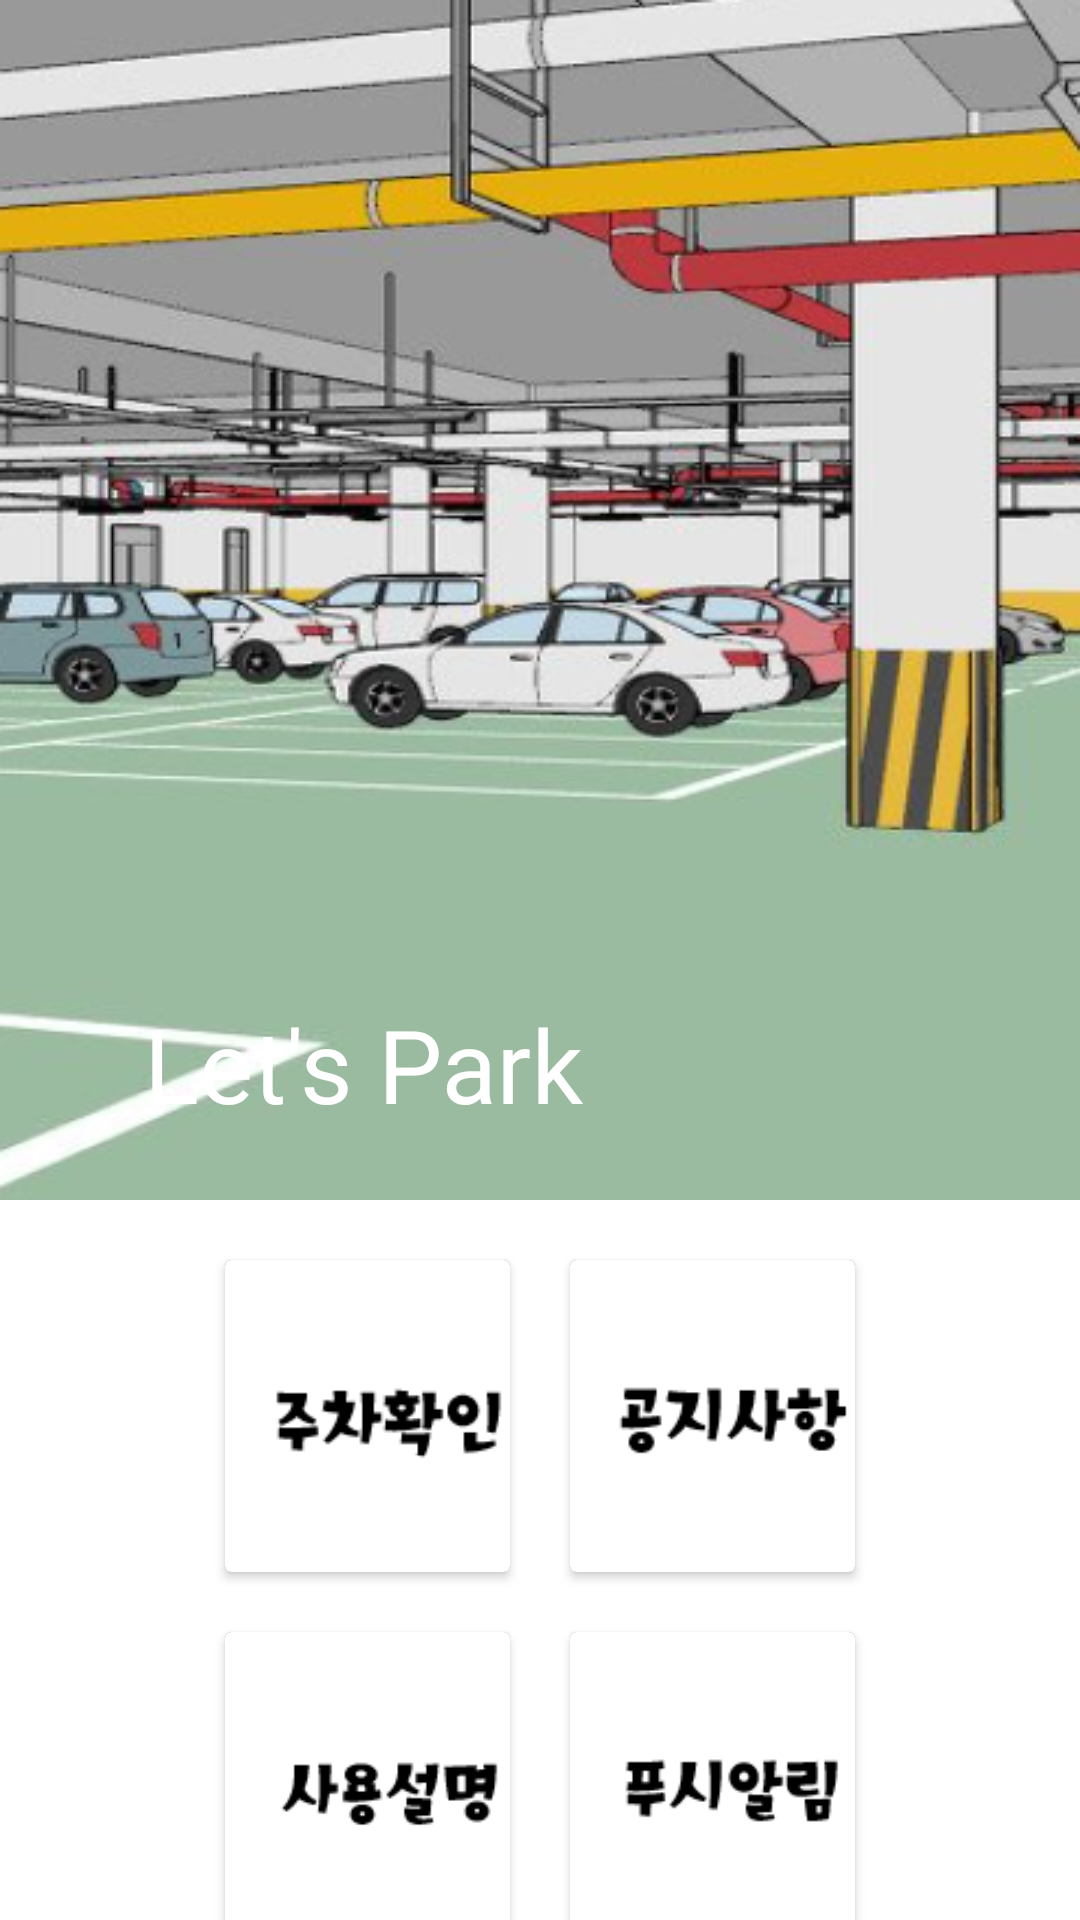

Produce the Android XML layout that renders to this screen, including the resource entries it uses.
<!-- AndroidManifest.xml: application theme AppTheme -->
<!-- res/layout/activity_main.xml -->
<?xml version="1.0" encoding="utf-8"?>
<android.support.design.widget.CoordinatorLayout
    xmlns:android="http://schemas.android.com/apk/res/android"
    xmlns:app="http://schemas.android.com/apk/res-auto"
    xmlns:tools="http://schemas.android.com/tools"
    android:layout_width="match_parent"
    android:layout_height="match_parent"
    tools:context=".MainActivity"
    android:background="#ffffff">

    <android.support.design.widget.AppBarLayout
        android:id="@+id/appbar"
        android:layout_width="match_parent"
        android:layout_height="400dp">

        <android.support.design.widget.CollapsingToolbarLayout
            android:id="@+id/colappsingtoolbar"
            android:layout_width="match_parent"
            android:layout_height="match_parent"
            android:background="@drawable/background_name"
            app:contentScrim="?attr/colorPrimary"
            app:expandedTitleMarginEnd="64dp"
            app:expandedTitleMarginStart="48dp"
            app:layout_scrollFlags="exitUntilCollapsed|scroll"
            app:title="Let's Park">


            <android.support.v7.widget.Toolbar
                android:id="@+id/toolbarid"
                android:layout_width="match_parent"
                android:layout_height="?attr/actionBarSize"
                app:layout_collapseMode="pin"
                app:popupTheme="@style/ThemeOverlay.AppCompat.Light" />
        </android.support.design.widget.CollapsingToolbarLayout>


    </android.support.design.widget.AppBarLayout>

    <android.support.v4.widget.NestedScrollView
        android:layout_width="match_parent"
        android:layout_height="match_parent"
        app:layout_behavior="@string/appbar_scrolling_view_behavior">


        <LinearLayout
            android:id="@+id/ll"
            android:layout_width="match_parent"
            android:layout_height="match_parent"
            android:background="#ffffff"
            android:orientation="vertical"
            android:padding="10dp">


            <LinearLayout
                android:layout_width="match_parent"
                android:layout_height="wrap_content"
                android:clipToPadding="false"
                android:gravity="center"
                android:orientation="horizontal">

                <android.support.v7.widget.CardView
                    android:id="@+id/Parking_Check"
                    android:layout_width="95dp"
                    android:layout_height="104dp"
                    android:layout_margin="10dp"
                    android:clickable="true">

                    <LinearLayout
                        android:layout_width="110dp"
                        android:layout_height="110dp"
                        android:background="#ffffff"
                        android:gravity="center"
                        android:orientation="vertical">

                        <ImageView
                            android:layout_width="match_parent"
                            android:layout_height="131dp"
                            android:padding="15dp"
                            android:src="@drawable/parking" />


                    </LinearLayout>
                </android.support.v7.widget.CardView>

                <android.support.v7.widget.CardView
                    android:id="@+id/Notice"
                    android:layout_width="95dp"
                    android:layout_height="104dp"
                    android:layout_margin="10dp"
                    android:clickable="true">

                    <LinearLayout
                        android:layout_width="110dp"
                        android:layout_height="110dp"
                        android:background="#ffffff"
                        android:gravity="center"
                        android:orientation="vertical">

                        <ImageView
                            android:layout_width="match_parent"
                            android:layout_height="142dp"
                            android:padding="15dp"
                            android:src="@drawable/notice" />

                    </LinearLayout>
                </android.support.v7.widget.CardView>
            </LinearLayout>

            <LinearLayout
                android:layout_width="match_parent"
                android:layout_height="wrap_content"
                android:clipToPadding="false"
                android:gravity="center"
                android:orientation="horizontal">

                <android.support.v7.widget.CardView
                    android:id="@+id/Instructions"
                    android:layout_width="95dp"
                    android:layout_height="104dp"
                    android:layout_margin="10dp"
                    android:clickable="true">

                    <LinearLayout
                        android:layout_width="110dp"
                        android:layout_height="110dp"
                        android:background="#ffffff"
                        android:gravity="center"
                        android:orientation="vertical">

                        <ImageView
                            android:layout_width="110dp"
                            android:layout_height="match_parent"
                            android:padding="15dp"
                            android:src="@drawable/instructions" />


                    </LinearLayout>
                </android.support.v7.widget.CardView>


                <android.support.v7.widget.CardView
                    android:id="@+id/Push"
                    android:layout_width="95dp"
                    android:layout_height="104dp"
                    android:layout_margin="10dp"
                    android:clickable="true">

                    <LinearLayout
                        android:layout_width="110dp"
                        android:layout_height="110dp"
                        android:background="#ffffff"
                        android:gravity="center"
                        android:orientation="vertical">

                        <ImageView
                            android:layout_width="match_parent"
                            android:layout_height="match_parent"
                            android:padding="15dp"
                            android:src="@drawable/push" />


                    </LinearLayout>
                </android.support.v7.widget.CardView>


            </LinearLayout>
        </LinearLayout>


    </android.support.v4.widget.NestedScrollView>
</android.support.design.widget.CoordinatorLayout>
<!-- resources referenced by this layout -->
<resources>
  <!-- drawable background_name: png bitmap (drawable, 222468 bytes) -->
  <!-- drawable instructions: png bitmap (drawable, 1326 bytes) -->
  <!-- drawable notice: png bitmap (drawable, 1200 bytes) -->
  <!-- drawable parking: png bitmap (drawable, 1298 bytes) -->
  <!-- drawable push: png bitmap (drawable, 1290 bytes) -->
  <style name="AppTheme" parent="Theme.AppCompat.NoActionBar">
          
          <item name="colorPrimary">@color/colorPrimary</item>
          <item name="colorPrimaryDark">@color/colorPrimary</item>
          <item name="colorAccent">@color/colorAccent2</item>
      </style>
  <color name="colorPrimary">#99CC66</color>
  <color name="colorAccent2">#ff4081</color>
</resources>
